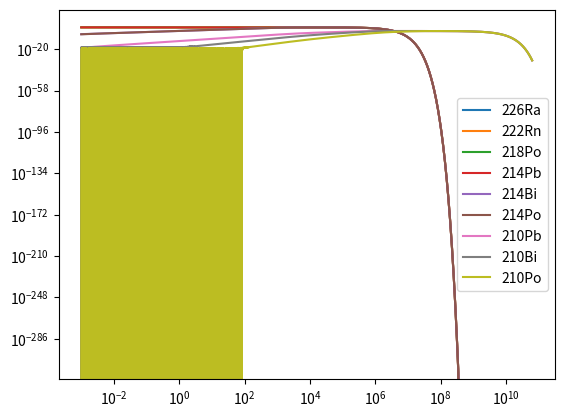

Write Python code to recreate this figure.
import numpy as np
from matplotlib import pyplot as plt

# Approach for analytical matrix solution of Batemans equation
# Taken from this paper Algebraic approach to the radioactive decay equations
# DOI: 10.1119/1.1571834

# To have the most flexibility lets try to implement the complete chain

# defining the vector of lambdas for the uranium and thorium chain

# Uranium chain
# 226Ra->222Rn->218Po->214Pb->214Bi->214Po->210Pb->210Bi->210Po

labels = ["226Ra","222Rn","218Po","214Pb","214Bi","214Po","210Pb","210Bi","210Po"]
t_1_2_uranium = np.array((	1602*365*24*3600,
				3.8235*24*3600,
				3.1*60,
                        	26.8*60,
				19.9*60,
                        	164.3E-6,
                        	22.3*365*24*3600,
                        	5.013*24*3600,
                        	138.376*24*3600 ))

lambdas_uranium = np.log(2)/t_1_2_uranium
n_isotopes = len(lambdas_uranium)

# Start with construction of a matrix [A], describing the system of PDEs
# For an non-branching chain this has the -lambda_i on the diagonal and
# +lambda_i on the lower diagonal
A_lower = np.eye(n_isotopes, k=-1)*lambdas_uranium
A_diag = np.diag(-lambdas_uranium)
A = A_lower + A_diag

# Calculate the eigenvalues and eigenvectors of the [A]
A_eig_vals, V = np.linalg.eig(A)

# We also need [V]^-1, which is the inverse matrix of [V]
V_inv = np.linalg.inv(V)





def get_n_t(t, a0):

	# calculate the initial number of particles for each isotope
	n_0 = a_0 / lambdas_uranium
	n_t = np.zeros((len(t), n_isotopes))

	# Now the vector holding the number of atoms [N] at time t is given by:
	# [N] = [V] * [Lambda] * [V]^-1 * [N_0]


	for idx, time in enumerate(t):
		# Where [Lambda] is given as
		Lambda = np.diag(np.exp(A_eig_vals*time))
		n_t[idx] = np.dot(np.dot(np.dot(V, Lambda), V_inv), n_0)
	return n_t


# Defining the vector of initial conditions for each isotope in the chain
a_0 = np.zeros((len(lambdas_uranium)))
# Give an initial number [N_0] of atoms for the head of the chain
a_0[1] = 1
a_0[2] = 1
a_0[3] = 1



n_time_bins = 10000
time_bounds = [1e-3,2000*365*24*3600]
times = np.geomspace(time_bounds[0],time_bounds[1], n_time_bins)
numbers = get_n_t(times, a_0)
activities = numbers*lambdas_uranium

plt.figure()
for idx,act in enumerate(activities.T):
	plt.plot(times, act, label=labels[idx])
plt.legend(loc=0)
plt.xscale('log')
plt.yscale('log')
plt.show()

